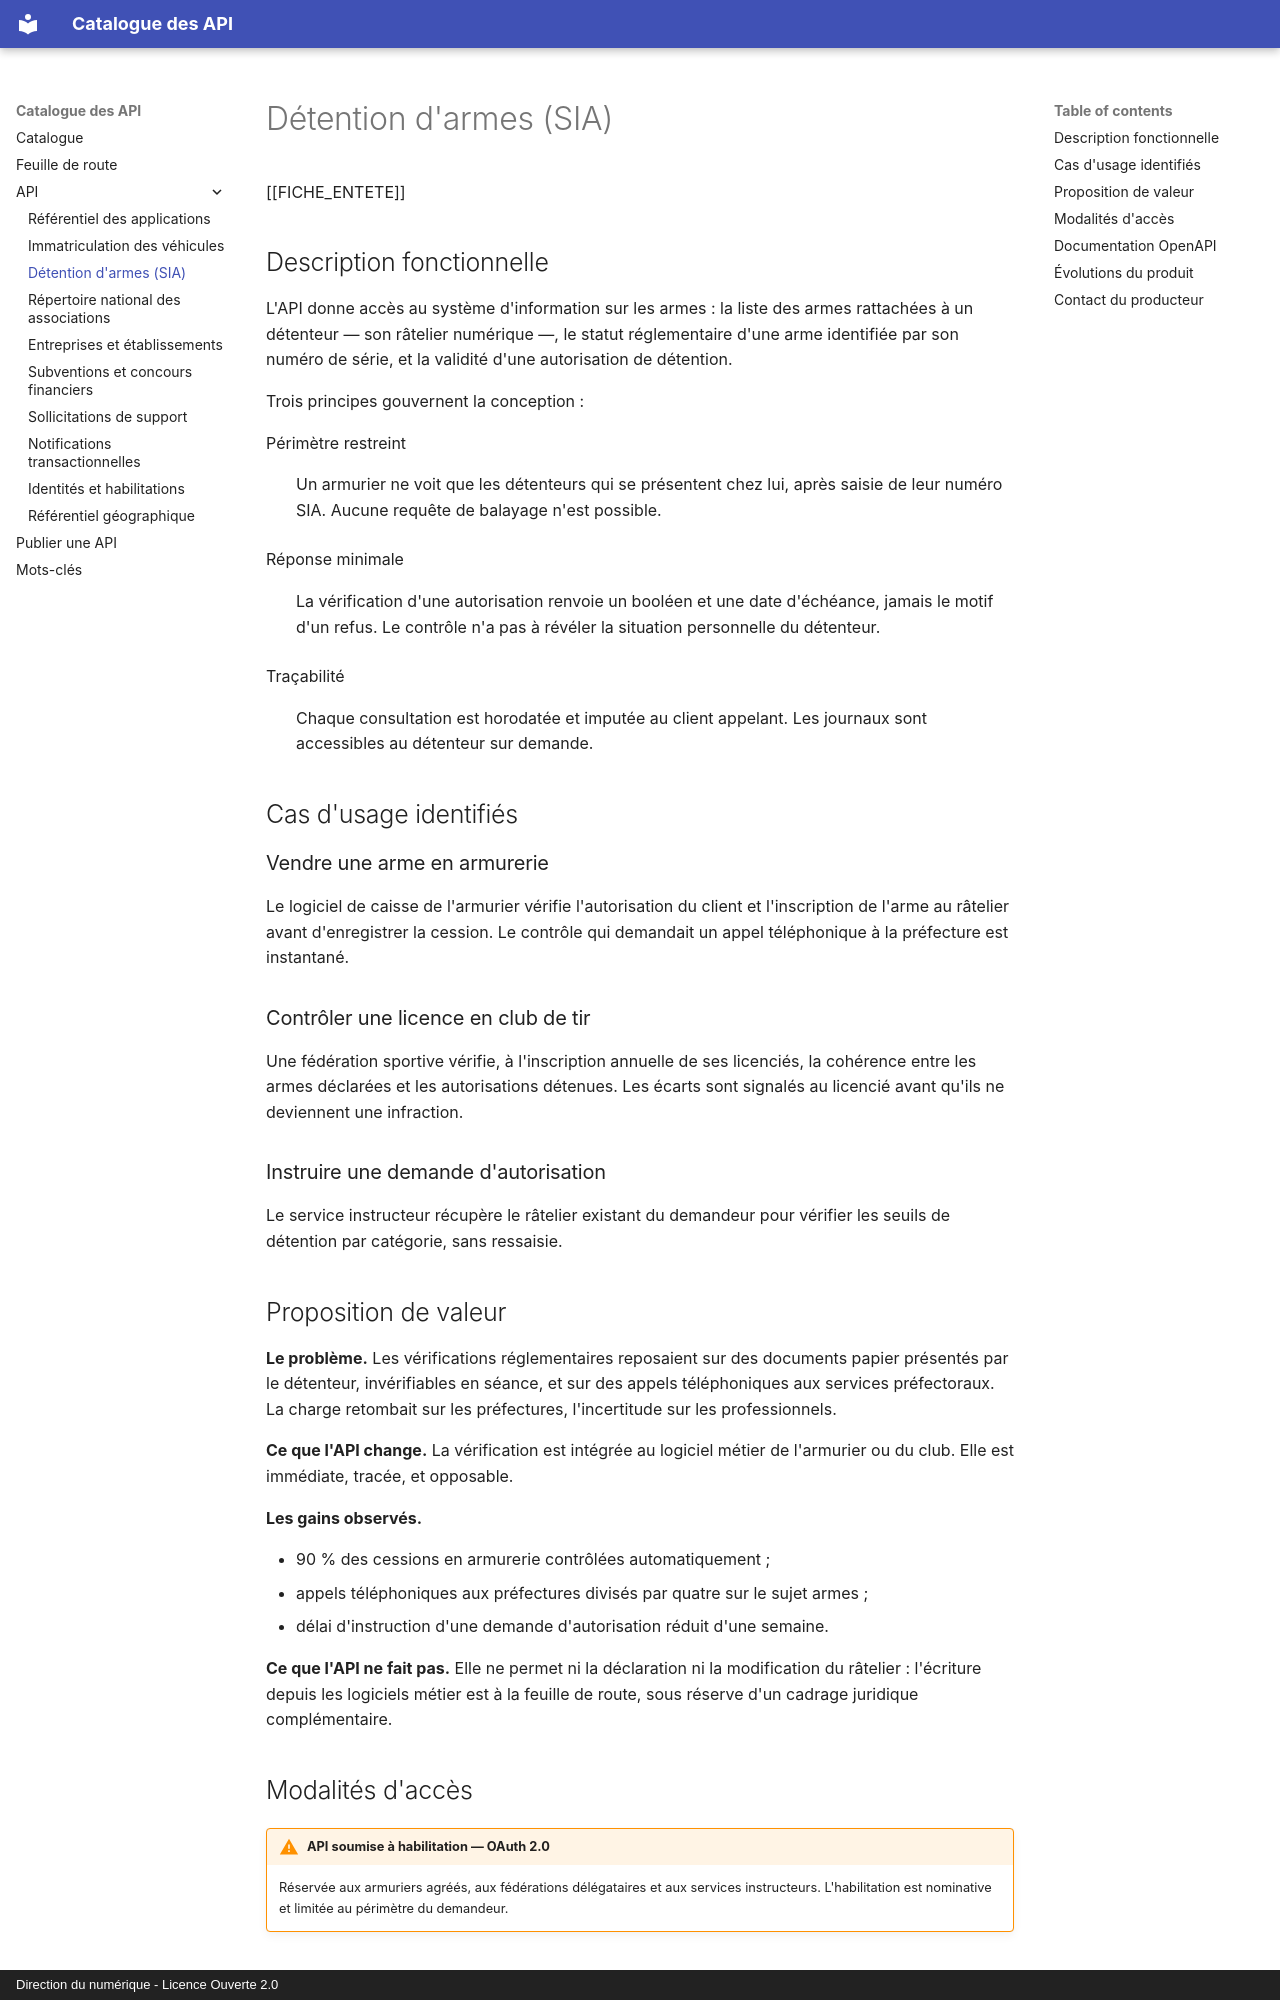

repository: mogador26/catalogue-api · page: apis/detention-armes/index.html · generator: mkdocs · copyright: Direction du numérique - Licence Ouverte 2.0

---
sidemenu: true
summary: false
title: Détention d'armes (SIA)
resume: >-
  Râtelier numérique d'un détenteur, statut d'une arme et validité d'une
  autorisation, pour les armuriers et les fédérations.
theme: Armes
acces: oauth2
statut: production
producteur: Service central des armes et explosifs
contact_nom: Équipe SIA
contact_email: api-sia@exemple.gouv.fr
version: 2.1.0
maj: 2026-05-22
base_url: https://sia.exemple.gouv.fr/api/v2
openapi: assets/openapi/detention-armes.yaml
tags:
  - armes
  - armurier
  - fédération sportive
  - contrôle réglementaire
---

# Détention d'armes (SIA)

[[FICHE_ENTETE]]

## Description fonctionnelle

L'API donne accès au système d'information sur les armes : la liste des armes
rattachées à un détenteur — son râtelier numérique —, le statut réglementaire
d'une arme identifiée par son numéro de série, et la validité d'une
autorisation de détention.

Trois principes gouvernent la conception :

Périmètre restreint
:   Un armurier ne voit que les détenteurs qui se présentent chez lui, après
    saisie de leur numéro SIA. Aucune requête de balayage n'est possible.

Réponse minimale
:   La vérification d'une autorisation renvoie un booléen et une date
    d'échéance, jamais le motif d'un refus. Le contrôle n'a pas à révéler la
    situation personnelle du détenteur.

Traçabilité
:   Chaque consultation est horodatée et imputée au client appelant. Les
    journaux sont accessibles au détenteur sur demande.

## Cas d'usage identifiés

### Vendre une arme en armurerie

Le logiciel de caisse de l'armurier vérifie l'autorisation du client et
l'inscription de l'arme au râtelier avant d'enregistrer la cession. Le contrôle
qui demandait un appel téléphonique à la préfecture est instantané.

### Contrôler une licence en club de tir

Une fédération sportive vérifie, à l'inscription annuelle de ses licenciés, la
cohérence entre les armes déclarées et les autorisations détenues. Les écarts
sont signalés au licencié avant qu'ils ne deviennent une infraction.

### Instruire une demande d'autorisation

Le service instructeur récupère le râtelier existant du demandeur pour vérifier
les seuils de détention par catégorie, sans ressaisie.
